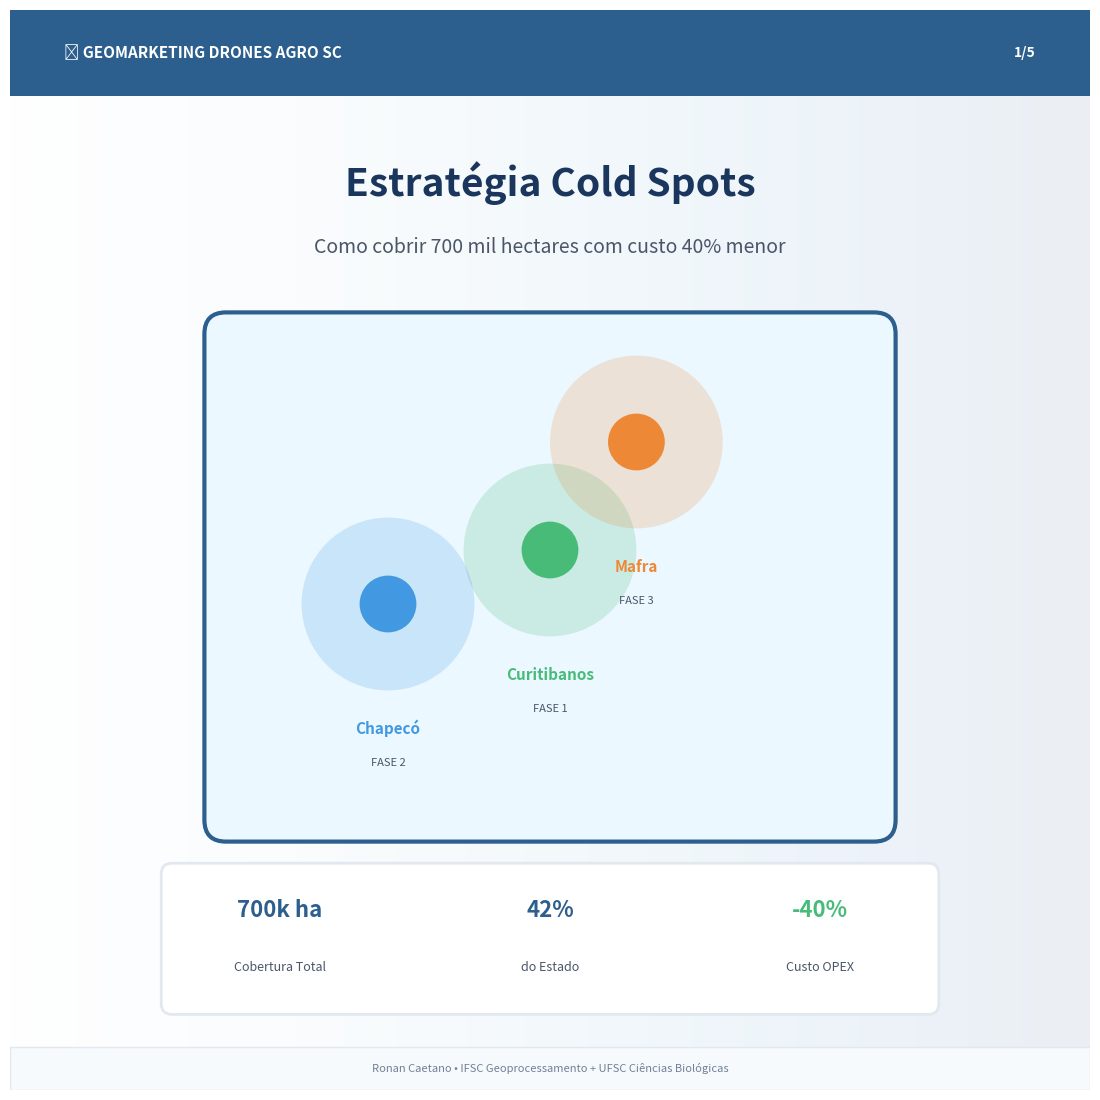

Reproduce this figure in Python. (Note: this script raises an exception after producing the figure.)
"""
Gera carrossel de infográficos para LinkedIn (1080x1080px cada slide)
5 slides explicando a estratégia de Cold Spots para drones agrícolas em SC
"""

import matplotlib.pyplot as plt
import matplotlib.patches as patches
from matplotlib.patches import FancyBboxPatch, Circle, FancyArrowPatch, Rectangle
import numpy as np

# Configurações globais
SLIDE_SIZE = (10.8, 10.8)  # 1080x1080px a 100 DPI
DPI = 100

def create_slide_base(title, subtitle="", slide_number=1, total_slides=5):
    """Cria base padrão para cada slide"""
    fig = plt.figure(figsize=SLIDE_SIZE, dpi=DPI, facecolor='white')
    ax = fig.add_subplot(111)
    ax.set_xlim(0, 100)
    ax.set_ylim(0, 100)
    ax.axis('off')
    
    # Gradiente de fundo sutil
    gradient = np.linspace(0, 1, 256).reshape(1, -1)
    gradient = np.vstack((gradient, gradient))
    ax.imshow(gradient, extent=[0, 100, 0, 100], aspect='auto', 
              cmap='Blues', alpha=0.08, origin='lower')
    
    # Barra superior com marca
    header = Rectangle((0, 92), 100, 8, facecolor='#2C5F8D', edgecolor='none')
    ax.add_patch(header)
    
    ax.text(5, 96, '🚁 GEOMARKETING DRONES AGRO SC', 
            fontsize=11, weight='bold', color='white', va='center')
    
    # Contador de slides
    ax.text(95, 96, f'{slide_number}/{total_slides}', 
            fontsize=10, weight='bold', color='white', va='center', ha='right')
    
    # Título do slide
    ax.text(50, 84, title, 
            fontsize=28, weight='bold', ha='center', va='center',
            color='#1a365d', wrap=True)
    
    if subtitle:
        ax.text(50, 78, subtitle, 
                fontsize=14, ha='center', va='center',
                color='#4a5568', style='italic')
    
    # Rodapé
    footer = Rectangle((0, 0), 100, 4, facecolor='#f7fafc', edgecolor='#e2e8f0', linewidth=1)
    ax.add_patch(footer)
    
    ax.text(50, 2, 'Ronan Caetano • IFSC Geoprocessamento + UFSC Ciências Biológicas', 
            fontsize=8, ha='center', va='center', color='#718096')
    
    return fig, ax


# ============================================
# SLIDE 1: CAPA
# ============================================
def create_slide_1():
    fig, ax = create_slide_base(
        "Estratégia Cold Spots",
        "Como cobrir 700 mil hectares com custo 40% menor",
        slide_number=1
    )
    
    # Mapa estilizado de SC com 3 pontos
    # Contorno SC simplificado
    sc_outline = FancyBboxPatch((20, 25), 60, 45,
                                boxstyle="round,pad=2",
                                edgecolor='#2C5F8D',
                                facecolor='#ebf8ff',
                                linewidth=3)
    ax.add_patch(sc_outline)
    
    # Pontos das 3 cidades
    cities = [
        {'name': 'Curitibanos', 'x': 50, 'y': 50, 'color': '#48bb78', 'phase': 'FASE 1'},
        {'name': 'Chapecó', 'x': 35, 'y': 45, 'color': '#4299e1', 'phase': 'FASE 2'},
        {'name': 'Mafra', 'x': 58, 'y': 60, 'color': '#ed8936', 'phase': 'FASE 3'}
    ]
    
    for city in cities:
        # Círculo de cobertura
        coverage = Circle((city['x'], city['y']), 8, 
                         color=city['color'], alpha=0.2, linewidth=0)
        ax.add_patch(coverage)
        
        # Ponto central
        point = Circle((city['x'], city['y']), 2.5, 
                      color=city['color'], edgecolor='white', linewidth=2)
        ax.add_patch(point)
        
        # Label
        ax.text(city['x'], city['y'] - 12, city['name'], 
                fontsize=11, weight='bold', ha='center',
                color=city['color'])
        ax.text(city['x'], city['y'] - 15, city['phase'], 
                fontsize=8, ha='center', color='#4a5568')
    
    # Métricas resumo
    metrics_box = FancyBboxPatch((15, 8), 70, 12,
                                 boxstyle="round,pad=1",
                                 facecolor='white',
                                 edgecolor='#e2e8f0',
                                 linewidth=2)
    ax.add_patch(metrics_box)
    
    ax.text(25, 16, '700k ha', fontsize=16, weight='bold', color='#2C5F8D', ha='center')
    ax.text(25, 11, 'Cobertura Total', fontsize=9, color='#4a5568', ha='center')
    
    ax.text(50, 16, '42%', fontsize=16, weight='bold', color='#2C5F8D', ha='center')
    ax.text(50, 11, 'do Estado', fontsize=9, color='#4a5568', ha='center')
    
    ax.text(75, 16, '-40%', fontsize=16, weight='bold', color='#48bb78', ha='center')
    ax.text(75, 11, 'Custo OPEX', fontsize=9, color='#4a5568', ha='center')
    
    plt.tight_layout(pad=0)
    plt.savefig('data/outputs/linkedin_carousel_slide_1.png', 
                dpi=DPI, bbox_inches='tight', pad_inches=0,
                facecolor='white')
    plt.close()
    print("✅ Slide 1 criado: Capa")


# ============================================
# SLIDE 2: CURITIBANOS
# ============================================
def create_slide_2():
    fig, ax = create_slide_base(
        "Base Principal",
        "Curitibanos • Fase 1 (0-12 meses)",
        slide_number=2
    )
    
    # Card principal
    card = FancyBboxPatch((10, 20), 80, 50,
                          boxstyle="round,pad=2",
                          facecolor='#f0fff4',
                          edgecolor='#48bb78',
                          linewidth=4)
    ax.add_patch(card)
    
    # Nome da cidade
    ax.text(50, 63, 'CURITIBANOS', 
            fontsize=26, weight='bold', ha='center',
            color='#22543d')
    
    # Métricas principais em grid 2x2
    metrics = [
        {'icon': '📍', 'value': '240k ha', 'label': 'Cobertura no raio 60km'},
        {'icon': '🎯', 'value': '4 cidades', 'label': 'Hot Spots atendidos'},
        {'icon': '💰', 'value': '-40%', 'label': 'Custo vs Hot Spots'},
        {'icon': '🎓', 'value': 'UFSC', 'label': 'Campus + Talentos'}
    ]
    
    positions = [(25, 48), (75, 48), (25, 33), (75, 33)]
    
    for metric, (x, y) in zip(metrics, positions):
        # Box individual
        box = FancyBboxPatch((x-10, y-5), 20, 10,
                            boxstyle="round,pad=0.5",
                            facecolor='white',
                            edgecolor='#c6f6d5',
                            linewidth=2)
        ax.add_patch(box)
        
        ax.text(x, y+2, metric['icon'], fontsize=20, ha='center')
        ax.text(x, y-1, metric['value'], 
                fontsize=14, weight='bold', ha='center', color='#22543d')
        ax.text(x, y-4, metric['label'], 
                fontsize=8, ha='center', color='#4a5568')
    
    # Hot Spots atendidos
    ax.text(50, 22, '🌾 Municípios Atendidos:', 
            fontsize=12, weight='bold', ha='center', color='#2d3748')
    
    cities = ['Campos Novos (90k ha)', 'Ponte Alta', 'Lebon Régis', 'São José do Cerrito']
    for i, city in enumerate(cities):
        ax.text(50, 18 - i*3, f'• {city}', 
                fontsize=10, ha='center', color='#4a5568')
    
    plt.tight_layout(pad=0)
    plt.savefig('data/outputs/linkedin_carousel_slide_2.png', 
                dpi=DPI, bbox_inches='tight', pad_inches=0,
                facecolor='white')
    plt.close()
    print("✅ Slide 2 criado: Curitibanos")


# ============================================
# SLIDE 3: CHAPECÓ
# ============================================
def create_slide_3():
    fig, ax = create_slide_base(
        "Expansão Oeste",
        "Chapecó • Fase 2 (12-24 meses)",
        slide_number=3
    )
    
    # Card principal
    card = FancyBboxPatch((10, 20), 80, 50,
                          boxstyle="round,pad=2",
                          facecolor='#ebf8ff',
                          edgecolor='#4299e1',
                          linewidth=4)
    ax.add_patch(card)
    
    # Nome da cidade
    ax.text(50, 63, 'CHAPECÓ', 
            fontsize=26, weight='bold', ha='center',
            color='#1e4e8c')
    
    # Métricas principais
    metrics = [
        {'icon': '📍', 'value': '280k ha', 'label': 'Cobertura Oeste SC'},
        {'icon': '🏭', 'value': 'Aurora', 'label': 'Cooperativa Integrada'},
        {'icon': '🤝', 'value': 'Copérdia', 'label': 'Parceria Regional'},
        {'icon': '🌽', 'value': 'Milho', 'label': 'Cultura Dominante'}
    ]
    
    positions = [(25, 48), (75, 48), (25, 33), (75, 33)]
    
    for metric, (x, y) in zip(metrics, positions):
        box = FancyBboxPatch((x-10, y-5), 20, 10,
                            boxstyle="round,pad=0.5",
                            facecolor='white',
                            edgecolor='#bee3f8',
                            linewidth=2)
        ax.add_patch(box)
        
        ax.text(x, y+2, metric['icon'], fontsize=20, ha='center')
        ax.text(x, y-1, metric['value'], 
                fontsize=14, weight='bold', ha='center', color='#1e4e8c')
        ax.text(x, y-4, metric['label'], 
                fontsize=8, ha='center', color='#4a5568')
    
    # Vantagem competitiva
    advantage_box = FancyBboxPatch((15, 10), 70, 8,
                                   boxstyle="round,pad=1",
                                   facecolor='#2C5F8D',
                                   edgecolor='#1a365d',
                                   linewidth=2)
    ax.add_patch(advantage_box)
    
    ax.text(50, 15, '✅ Região com maior densidade de cooperativas', 
            fontsize=11, weight='bold', ha='center', color='white')
    ax.text(50, 12, 'Suinocultura + Avicultura = demanda constante', 
            fontsize=9, ha='center', color='#bee3f8', style='italic')
    
    plt.tight_layout(pad=0)
    plt.savefig('data/outputs/linkedin_carousel_slide_3.png', 
                dpi=DPI, bbox_inches='tight', pad_inches=0,
                facecolor='white')
    plt.close()
    print("✅ Slide 3 criado: Chapecó")


# ============================================
# SLIDE 4: MAFRA
# ============================================
def create_slide_4():
    fig, ax = create_slide_base(
        "Expansão Norte",
        "Mafra • Fase 3 (24-36 meses)",
        slide_number=4
    )
    
    # Card principal
    card = FancyBboxPatch((10, 20), 80, 50,
                          boxstyle="round,pad=2",
                          facecolor='#fffaf0',
                          edgecolor='#ed8936',
                          linewidth=4)
    ax.add_patch(card)
    
    # Nome da cidade
    ax.text(50, 63, 'MAFRA', 
            fontsize=26, weight='bold', ha='center',
            color='#7c2d12')
    
    # Métricas principais
    metrics = [
        {'icon': '📍', 'value': '180k ha', 'label': 'Cobertura Norte SC'},
        {'icon': '🚪', 'value': 'Fronteira', 'label': 'Divisa com Paraná'},
        {'icon': '📈', 'value': '+TAM', 'label': 'Expansão PR'},
        {'icon': '🌲', 'value': 'Madeira', 'label': 'Setor Complementar'}
    ]
    
    positions = [(25, 48), (75, 48), (25, 33), (75, 33)]
    
    for metric, (x, y) in zip(metrics, positions):
        box = FancyBboxPatch((x-10, y-5), 20, 10,
                            boxstyle="round,pad=0.5",
                            facecolor='white',
                            edgecolor='#fed7aa',
                            linewidth=2)
        ax.add_patch(box)
        
        ax.text(x, y+2, metric['icon'], fontsize=20, ha='center')
        ax.text(x, y-1, metric['value'], 
                fontsize=14, weight='bold', ha='center', color='#7c2d12')
        ax.text(x, y-4, metric['label'], 
                fontsize=8, ha='center', color='#4a5568')
    
    # Oportunidade estratégica
    opportunity_box = FancyBboxPatch((15, 10), 70, 8,
                                     boxstyle="round,pad=1",
                                     facecolor='#ed8936',
                                     edgecolor='#7c2d12',
                                     linewidth=2)
    ax.add_patch(opportunity_box)
    
    ax.text(50, 15, '🎯 Porta de entrada para o mercado paranaense', 
            fontsize=11, weight='bold', ha='center', color='white')
    ax.text(50, 12, 'Potencial de duplicar TAM com expansão PR', 
            fontsize=9, ha='center', color='#fed7aa', style='italic')
    
    plt.tight_layout(pad=0)
    plt.savefig('data/outputs/linkedin_carousel_slide_4.png', 
                dpi=DPI, bbox_inches='tight', pad_inches=0,
                facecolor='white')
    plt.close()
    print("✅ Slide 4 criado: Mafra")


# ============================================
# SLIDE 5: COMPARATIVO + CTA
# ============================================
def create_slide_5():
    fig, ax = create_slide_base(
        "Comparativo Final",
        "Por que Cold Spots funcionam?",
        slide_number=5
    )
    
    # Tabela comparativa
    table_data = [
        ['', 'Curitibanos', 'Chapecó', 'Mafra'],
        ['Cobertura', '240k ha', '280k ha', '180k ha'],
        ['Municípios', '4', '6+', '5+'],
        ['OPEX', '-40%', '-30%', '-35%'],
        ['Score', '8.5/10', '8.0/10', '7.5/10']
    ]
    
    # Desenhar tabela manualmente
    colors = ['#48bb78', '#4299e1', '#ed8936']
    
    y_start = 62
    row_height = 6
    
    # Header
    for i, col in enumerate(table_data[0]):
        x = 20 + i * 20
        if i > 0:
            ax.add_patch(Rectangle((x-8, y_start-2), 16, row_height-1,
                                   facecolor=colors[i-1], alpha=0.2,
                                   edgecolor=colors[i-1], linewidth=2))
        ax.text(x, y_start, col, fontsize=11, weight='bold', 
                ha='center', va='center', color='#1a365d')
    
    # Linhas de dados
    for row_idx, row in enumerate(table_data[1:], 1):
        y = y_start - row_idx * row_height
        for col_idx, cell in enumerate(row):
            x = 20 + col_idx * 20
            if col_idx == 0:
                ax.text(x, y, cell, fontsize=10, weight='bold',
                       ha='center', va='center', color='#4a5568')
            else:
                ax.text(x, y, cell, fontsize=10,
                       ha='center', va='center', color='#2d3748')
    
    # Resultado financeiro
    result_box = FancyBboxPatch((12, 28), 76, 10,
                                boxstyle="round,pad=1",
                                facecolor='#f0fff4',
                                edgecolor='#48bb78',
                                linewidth=3)
    ax.add_patch(result_box)
    
    ax.text(50, 35, '💰 VIABILIDADE FINANCEIRA', 
            fontsize=14, weight='bold', ha='center', color='#22543d')
    
    financial = [
        '📈 TIR: 180%',
        '⏱️ Payback: 14 meses',
        '💵 VPL: R$ 4,2M'
    ]
    
    for i, metric in enumerate(financial):
        x = 23 + i * 27
        ax.text(x, 30, metric, fontsize=11, weight='bold',
               ha='center', color='#22543d')
    
    # CTA Principal
    cta_box = FancyBboxPatch((12, 10), 76, 14,
                            boxstyle="round,pad=1.5",
                            facecolor='#2C5F8D',
                            edgecolor='#1a365d',
                            linewidth=3)
    ax.add_patch(cta_box)
    
    ax.text(50, 20, '🔗 Acesse a análise completa', 
            fontsize=16, weight='bold', ha='center', color='white')
    
    ax.text(50, 16, 'Dashboard Interativo + Business Plan', 
            fontsize=11, ha='center', color='#bee3f8')
    
    ax.text(50, 12, 'Link nos comentários do post! 👇', 
            fontsize=12, weight='bold', ha='center', color='#fbd38d')
    
    plt.tight_layout(pad=0)
    plt.savefig('data/outputs/linkedin_carousel_slide_5.png', 
                dpi=DPI, bbox_inches='tight', pad_inches=0,
                facecolor='white')
    plt.close()
    print("✅ Slide 5 criado: Comparativo + CTA")


# ============================================
# EXECUTAR TUDO
# ============================================
if __name__ == "__main__":
    print("🎨 Gerando carrossel LinkedIn (5 slides)...\n")
    
    create_slide_1()
    create_slide_2()
    create_slide_3()
    create_slide_4()
    create_slide_5()
    
    print("\n✅ CARROSSEL COMPLETO!")
    print("\n📁 Arquivos gerados:")
    print("   • linkedin_carousel_slide_1.png (Capa)")
    print("   • linkedin_carousel_slide_2.png (Curitibanos)")
    print("   • linkedin_carousel_slide_3.png (Chapecó)")
    print("   • linkedin_carousel_slide_4.png (Mafra)")
    print("   • linkedin_carousel_slide_5.png (Comparativo + CTA)")
    print("\n📐 Dimensões: 1080x1080px cada (formato quadrado LinkedIn)")
    print("\n📤 Como usar no LinkedIn:")
    print("1. Criar post → 'Adicionar mídia' → 'Adicionar documento'")
    print("2. Selecionar os 5 arquivos PNG na ordem")
    print("3. LinkedIn vai criar um carrossel interativo automaticamente")
    print("4. Adicionar o texto do post (Versão 2 do posts_linkedin.md)")
    print("5. Publicar! 🚀")
